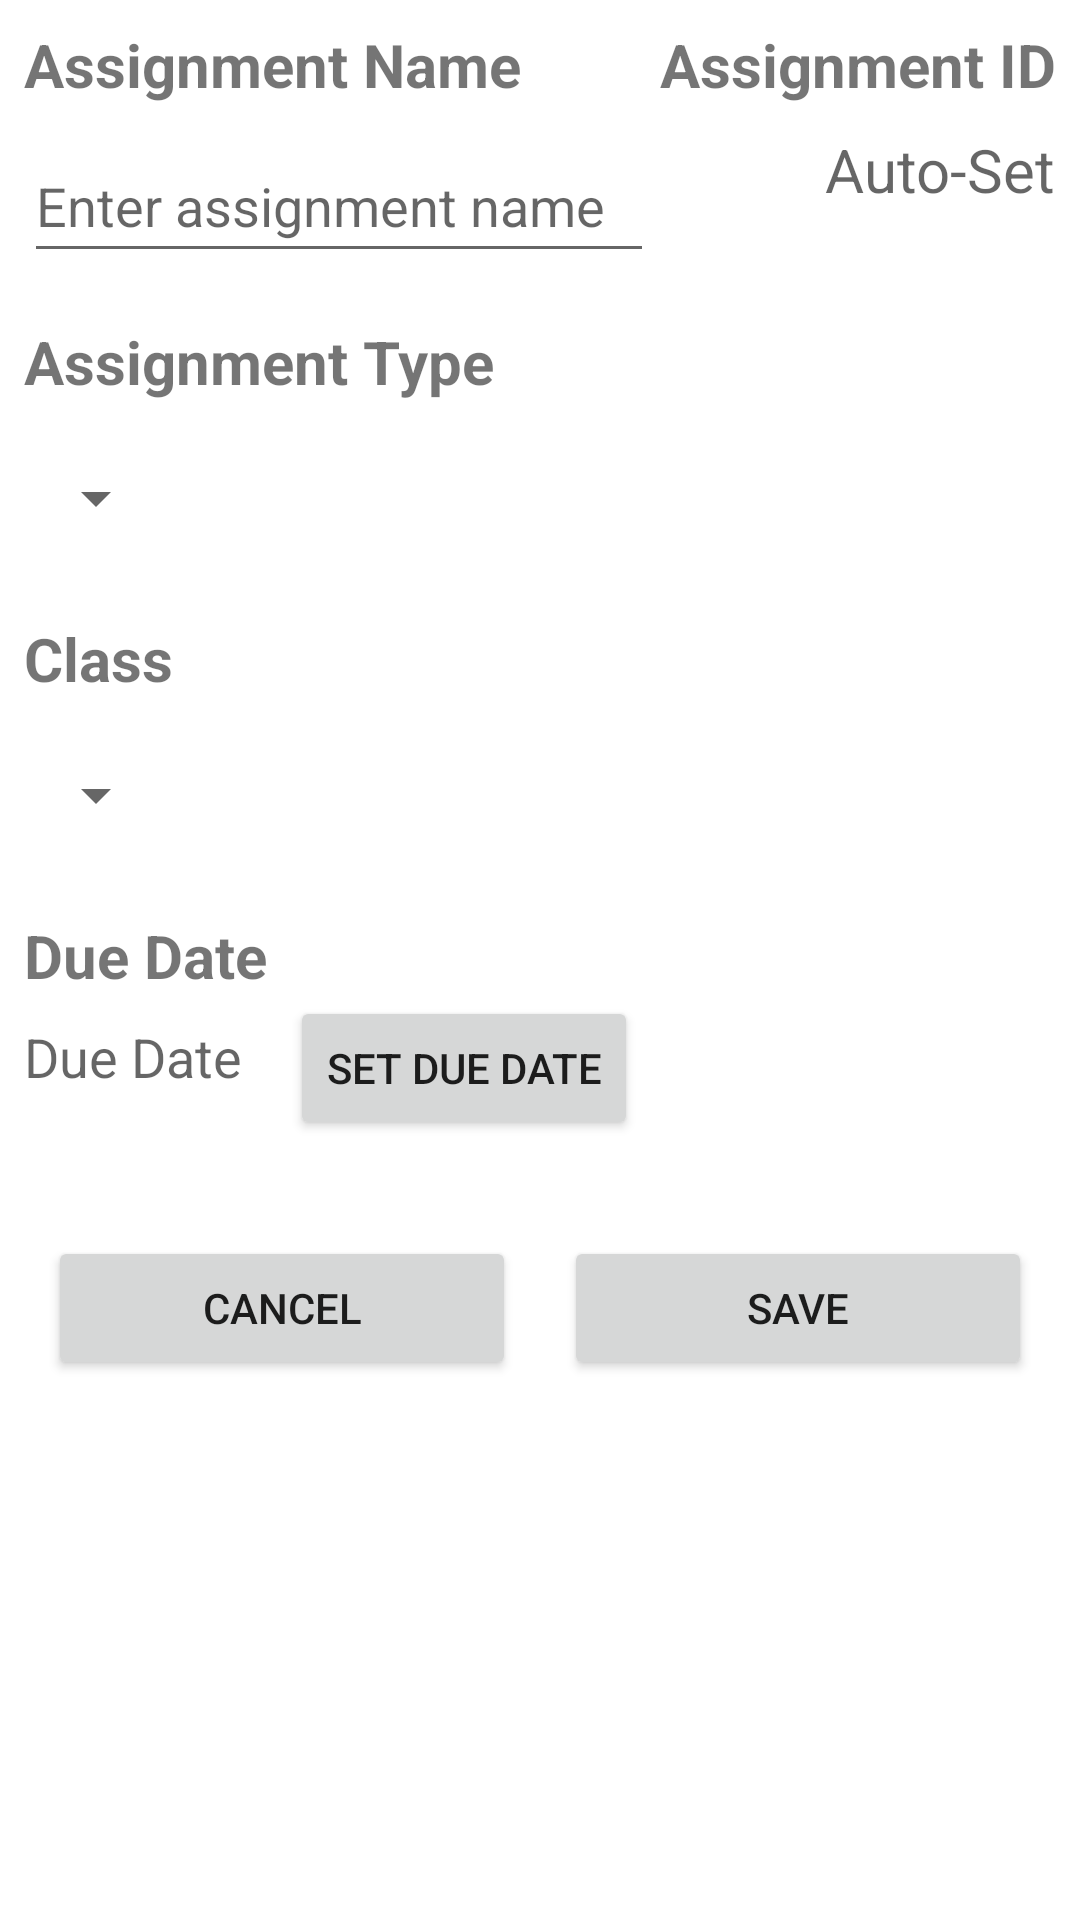

This screen was rendered from an Android layout file. Write that file and the resources it references.
<!-- AndroidManifest.xml: application theme Theme.C868CapstoneProject -->
<!-- res/layout/activity_edit_assignment.xml -->
<?xml version="1.0" encoding="utf-8"?>
<androidx.constraintlayout.widget.ConstraintLayout xmlns:android="http://schemas.android.com/apk/res/android"
        xmlns:tools="http://schemas.android.com/tools"
        xmlns:app="http://schemas.android.com/apk/res-auto"
        android:layout_width="match_parent"
        android:layout_height="match_parent"
        tools:context=".UI.Assignment.EditAssignment">

    <TextView
            android:text="@string/assignment_name"
            android:layout_width="wrap_content"
            android:layout_height="wrap_content"
            android:id="@+id/assignmentNameLabel"
            app:layout_constraintTop_toTopOf="parent"
            app:layout_constraintStart_toStartOf="parent"
            android:textSize="20sp"
            android:textStyle="bold"
            android:layout_marginTop="8dp"
            android:layout_marginStart="8dp" />

    <EditText
            android:layout_width="wrap_content"
            android:layout_height="wrap_content"
            android:hint="@string/assignment_name_text_box"
            android:ems="10"
            android:id="@+id/editAssignmentName"
            app:layout_constraintStart_toStartOf="parent"
            android:layout_marginStart="8dp"
            android:layout_marginTop="8dp"
            app:layout_constraintTop_toBottomOf="@+id/assignmentNameLabel"
            android:minHeight="48dp"
            android:inputType="text"
            android:importantForAutofill="no" />

    <TextView
            android:text="@string/assignment_type"
            android:layout_width="wrap_content"
            android:layout_height="wrap_content"
            android:id="@+id/assignmentTypeLabel"
            app:layout_constraintStart_toStartOf="parent"
            android:layout_marginStart="8dp"
            android:layout_marginTop="16dp"
            android:textStyle="bold"
            android:textSize="20sp"
            app:layout_constraintTop_toBottomOf="@+id/editAssignmentName" />

    <Spinner
            android:layout_width="wrap_content"
            android:layout_height="wrap_content"
            app:layout_constraintStart_toStartOf="parent"
            android:id="@+id/assignmentTypeSpinner"
            android:layout_marginStart="8dp"
            android:layout_marginTop="8dp"
            android:contentDescription="@string/assignment_type_dropdown"
            app:layout_constraintTop_toBottomOf="@+id/assignmentTypeLabel"
            android:minHeight="48dp" />

    <TextView
            android:text="@string/classString"
            android:layout_width="wrap_content"
            android:layout_height="wrap_content"
            android:id="@+id/assignmentCourseLabel"
            app:layout_constraintStart_toStartOf="parent"
            android:layout_marginStart="8dp"
            android:layout_marginTop="16dp"
            android:textSize="20sp"
            android:textStyle="bold"
            app:layout_constraintTop_toBottomOf="@+id/assignmentTypeSpinner" />

    <Spinner
            android:layout_width="wrap_content"
            android:layout_height="wrap_content"
            android:id="@+id/assignmentClassSpinner"
            android:contentDescription="@string/assignment_class_dropdown"
            android:layout_marginTop="8dp"
            app:layout_constraintTop_toBottomOf="@+id/assignmentCourseLabel"
            app:layout_constraintStart_toStartOf="parent"
            android:layout_marginStart="8dp"
            android:minHeight="48dp" />

    <TextView
            android:text="@string/due_date"
            android:layout_width="wrap_content"
            android:layout_height="wrap_content"
            android:id="@+id/assignmentDateLabel"
            android:layout_marginTop="16dp"
            android:textSize="20sp"
            android:textStyle="bold"
            app:layout_constraintTop_toBottomOf="@+id/assignmentClassSpinner"
            app:layout_constraintStart_toStartOf="parent"
            android:layout_marginStart="8dp" />

    <TextView
            android:hint="@string/due_date"
            android:layout_width="wrap_content"
            android:layout_height="wrap_content"
            android:id="@+id/set_due_date_label"
            android:layout_marginTop="8dp"
            android:textSize="18sp"
            app:layout_constraintTop_toBottomOf="@+id/assignmentDateLabel"
            app:layout_constraintStart_toStartOf="parent"
            android:layout_marginStart="8dp" />

    <Button
            android:text="@string/set_due_date"
            android:layout_width="wrap_content"
            android:layout_height="wrap_content"
            android:id="@+id/setAssignmentDateButton"
            android:layout_marginStart="16dp"
            app:layout_constraintStart_toEndOf="@+id/set_due_date_label"
            app:layout_constraintTop_toBottomOf="@+id/assignmentDateLabel"
            android:contentDescription="@string/set_due_date" />

    <LinearLayout
            android:orientation="horizontal"
            android:layout_width="0dp"
            android:layout_height="wrap_content"
            app:layout_constraintTop_toBottomOf="@+id/setAssignmentDateButton"
            android:layout_marginEnd="8dp"
            app:layout_constraintEnd_toEndOf="parent"
            android:layout_marginTop="24dp"
            app:layout_constraintStart_toStartOf="parent"
            android:layout_marginStart="8dp">

        <Button
                android:text="@android:string/cancel"
                android:layout_width="match_parent"
                android:layout_height="wrap_content"
                android:id="@+id/cancel_assignment_button"
                android:layout_margin="8dp"
                android:layout_weight="1" />

        <Button
                android:text="@string/save"
                android:layout_width="match_parent"
                android:layout_height="wrap_content"
                android:id="@+id/save_assignment_button"
                android:layout_margin="8dp"
                android:layout_weight="1" />

    </LinearLayout>

    <TextView
            android:text="@string/assignment_id"
            android:layout_width="wrap_content"
            android:layout_height="wrap_content"
            android:layout_marginEnd="8dp"
            app:layout_constraintEnd_toEndOf="parent"
            android:id="@+id/assignmentIDOnEdit"
            app:layout_constraintTop_toTopOf="parent"
            android:layout_marginTop="8dp"
            android:textSize="20sp"
            android:textStyle="bold"/>

    <TextView
            android:hint="@string/auto_set"
            android:layout_width="wrap_content"
            android:layout_height="wrap_content"
            android:id="@+id/assignmentIDTV"
            android:textSize="20sp"
            android:layout_marginTop="8dp"
            app:layout_constraintTop_toBottomOf="@+id/assignmentIDOnEdit"
            android:layout_marginEnd="8dp"
            app:layout_constraintEnd_toEndOf="parent" />


</androidx.constraintlayout.widget.ConstraintLayout>
<!-- resources referenced by this layout -->
<resources>
  <string name="assignment_class_dropdown">Assignment class dropdown</string>
  <string name="assignment_id">Assignment ID</string>
  <string name="assignment_name">Assignment Name</string>
  <string name="assignment_name_text_box">Enter assignment name</string>
  <string name="assignment_type">Assignment Type</string>
  <string name="assignment_type_dropdown">Assignment Type Dropdown</string>
  <string name="auto_set">Auto-Set</string>
  <string name="classString">Class</string>
  <string name="due_date">Due Date</string>
  <string name="save">Save</string>
  <string name="set_due_date">Set due date</string>
  <style name="Theme.C868CapstoneProject" parent="Theme.MaterialComponents.DayNight.DarkActionBar">
          
          <item name="colorPrimary">@color/purple_500</item>
          <item name="colorPrimaryVariant">@color/purple_700</item>
          <item name="colorOnPrimary">@color/white</item>
          
          <item name="colorSecondary">@color/teal_200</item>
          <item name="colorSecondaryVariant">@color/teal_700</item>
          <item name="colorOnSecondary">@color/black</item>
          
          <item name="android:statusBarColor" tools:targetApi="l">?attr/colorPrimaryVariant</item>
          
      </style>
  <!-- not gathered from this repository: default colours our renderer supplied (Android Studio template values) -->
  <color name="purple_500">#FF6200EE</color>
  <color name="purple_700">#FF3700B3</color>
  <color name="teal_200">#FF03DAC5</color>
  <color name="teal_700">#FF018786</color>
  <color name="black">#FF000000</color>
  <color name="white">#FFFFFFFF</color>
</resources>
